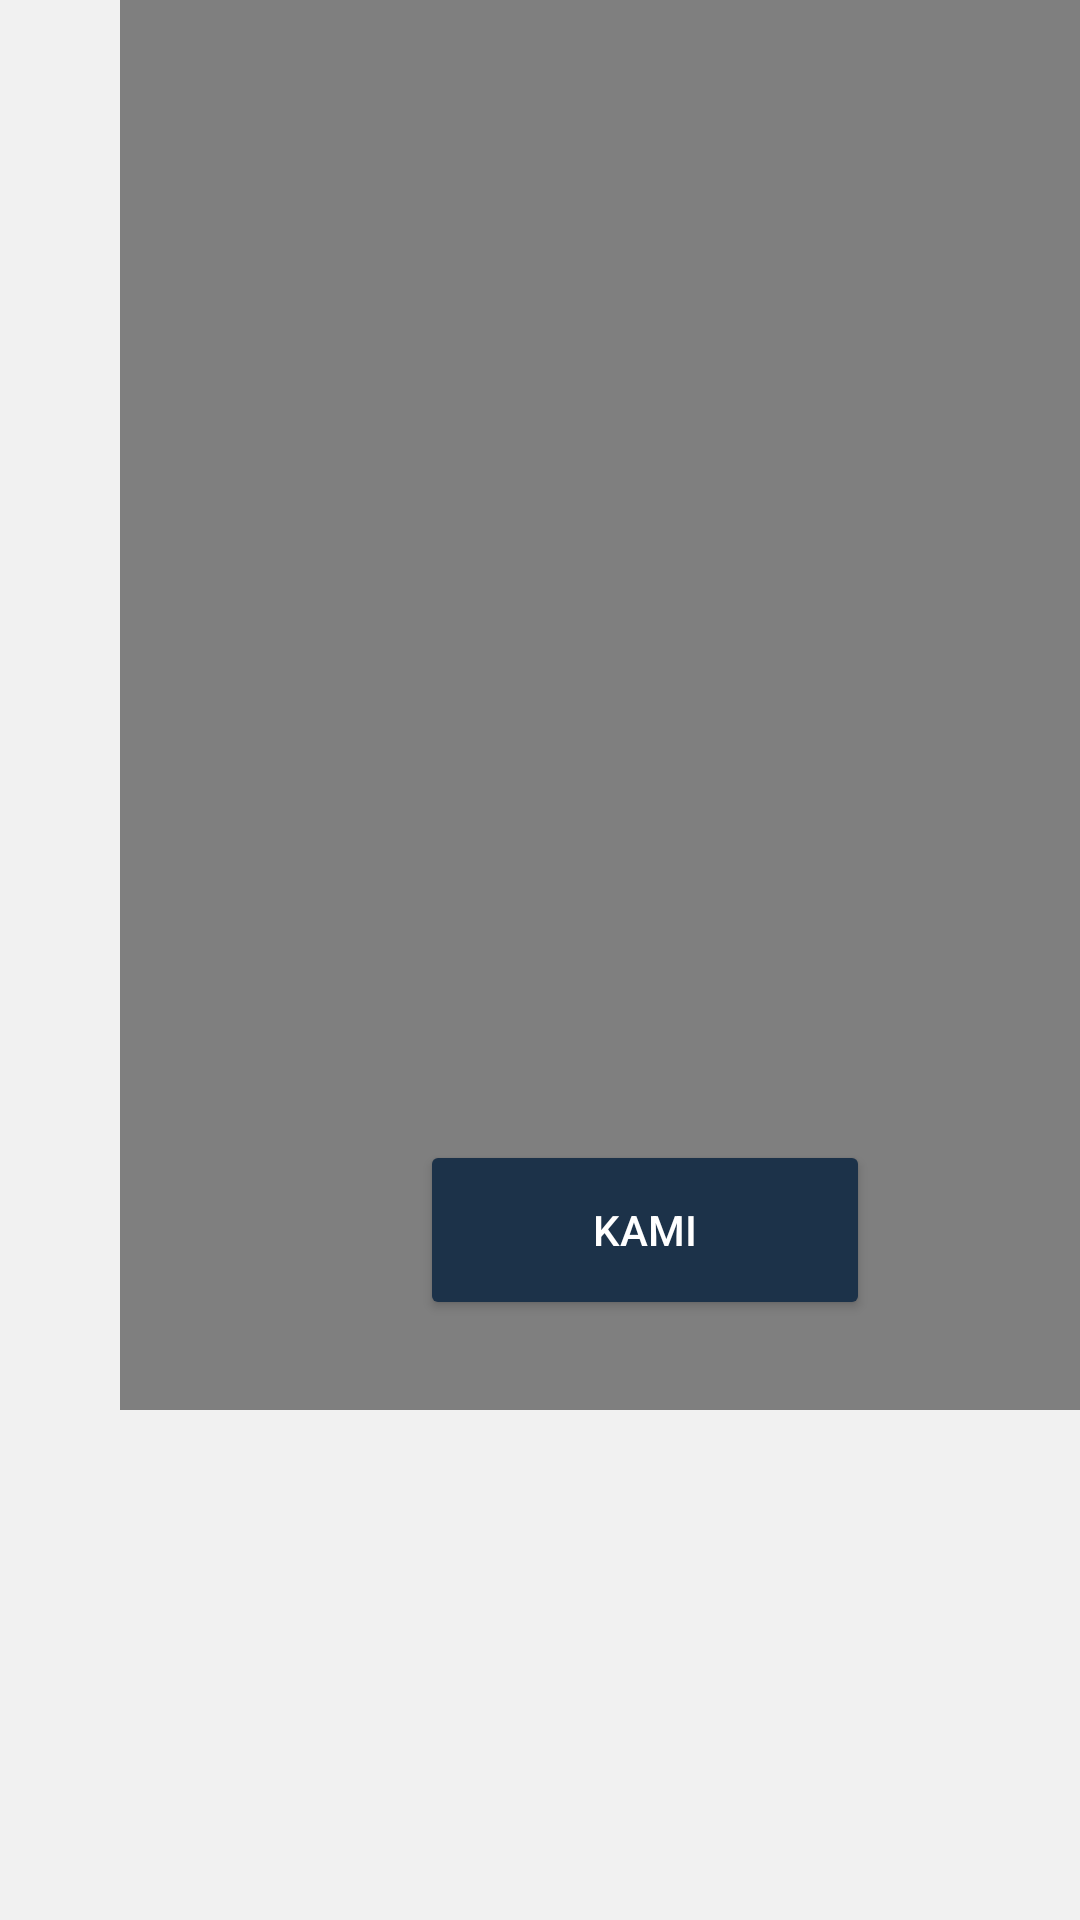

Write the Android layout XML for this screen, with the resource values it uses.
<!-- AndroidManifest.xml: application theme Theme.SistemPakarPenyakitBalita -->
<!-- res/layout/activity_tentang2.xml -->
<?xml version="1.0" encoding="utf-8"?>
<androidx.coordinatorlayout.widget.CoordinatorLayout xmlns:android="http://schemas.android.com/apk/res/android"
    xmlns:app="http://schemas.android.com/apk/res-auto"
    android:layout_width="match_parent"
    android:layout_height="match_parent"
    android:background="@drawable/backtentang"
    android:fitsSystemWindows="true">

    <LinearLayout
        android:layout_width="match_parent"
        android:layout_height="500dp"
        android:layout_marginBottom="200dp"
        android:layout_gravity="center">

        <VideoView
            android:id="@+id/videoViewP"
            android:layout_width="match_parent"
            android:layout_height="match_parent"
            android:layout_marginStart="40dp"
            android:layout_centerInParent="true" />

    </LinearLayout>

    <Button
        android:id="@+id/btnKami"
        android:layout_width="150dp"
        android:layout_height="60dp"
        android:layout_gravity="bottom"
        android:layout_marginStart="140dp"
        android:layout_marginEnd="100dp"
        android:layout_marginBottom="200dp"
        android:backgroundTint="@color/primary"
        android:text="KAMI"
        android:textAllCaps="false"
        android:textColor="@color/white"
        app:cornerRadius="20dp"
        app:elevation="5dp" />

</androidx.coordinatorlayout.widget.CoordinatorLayout>
<!-- resources referenced by this layout -->
<resources>
  <color name="primary">#1C3249</color>
  <color name="white">#FFFFFF</color>
  <!-- drawable backtentang: jpg bitmap (drawable, 86518 bytes) -->
  <style name="Theme.SistemPakarPenyakitBalita" parent="Theme.MaterialComponents.DayNight.NoActionBar">
          
          <item name="colorPrimary">@color/purple_500</item>
          <item name="colorPrimaryVariant">@color/purple_700</item>
          <item name="colorOnPrimary">@color/white</item>
          
          <item name="colorSecondary">@color/primary</item>
          <item name="colorSecondaryVariant">@color/primary</item>
          <item name="colorOnSecondary">@color/black</item>
      </style>
  <color name="purple_500">#FF6200EE</color>
  <color name="purple_700">#FF3700B3</color>
  <color name="black">#FF000000</color>
</resources>
